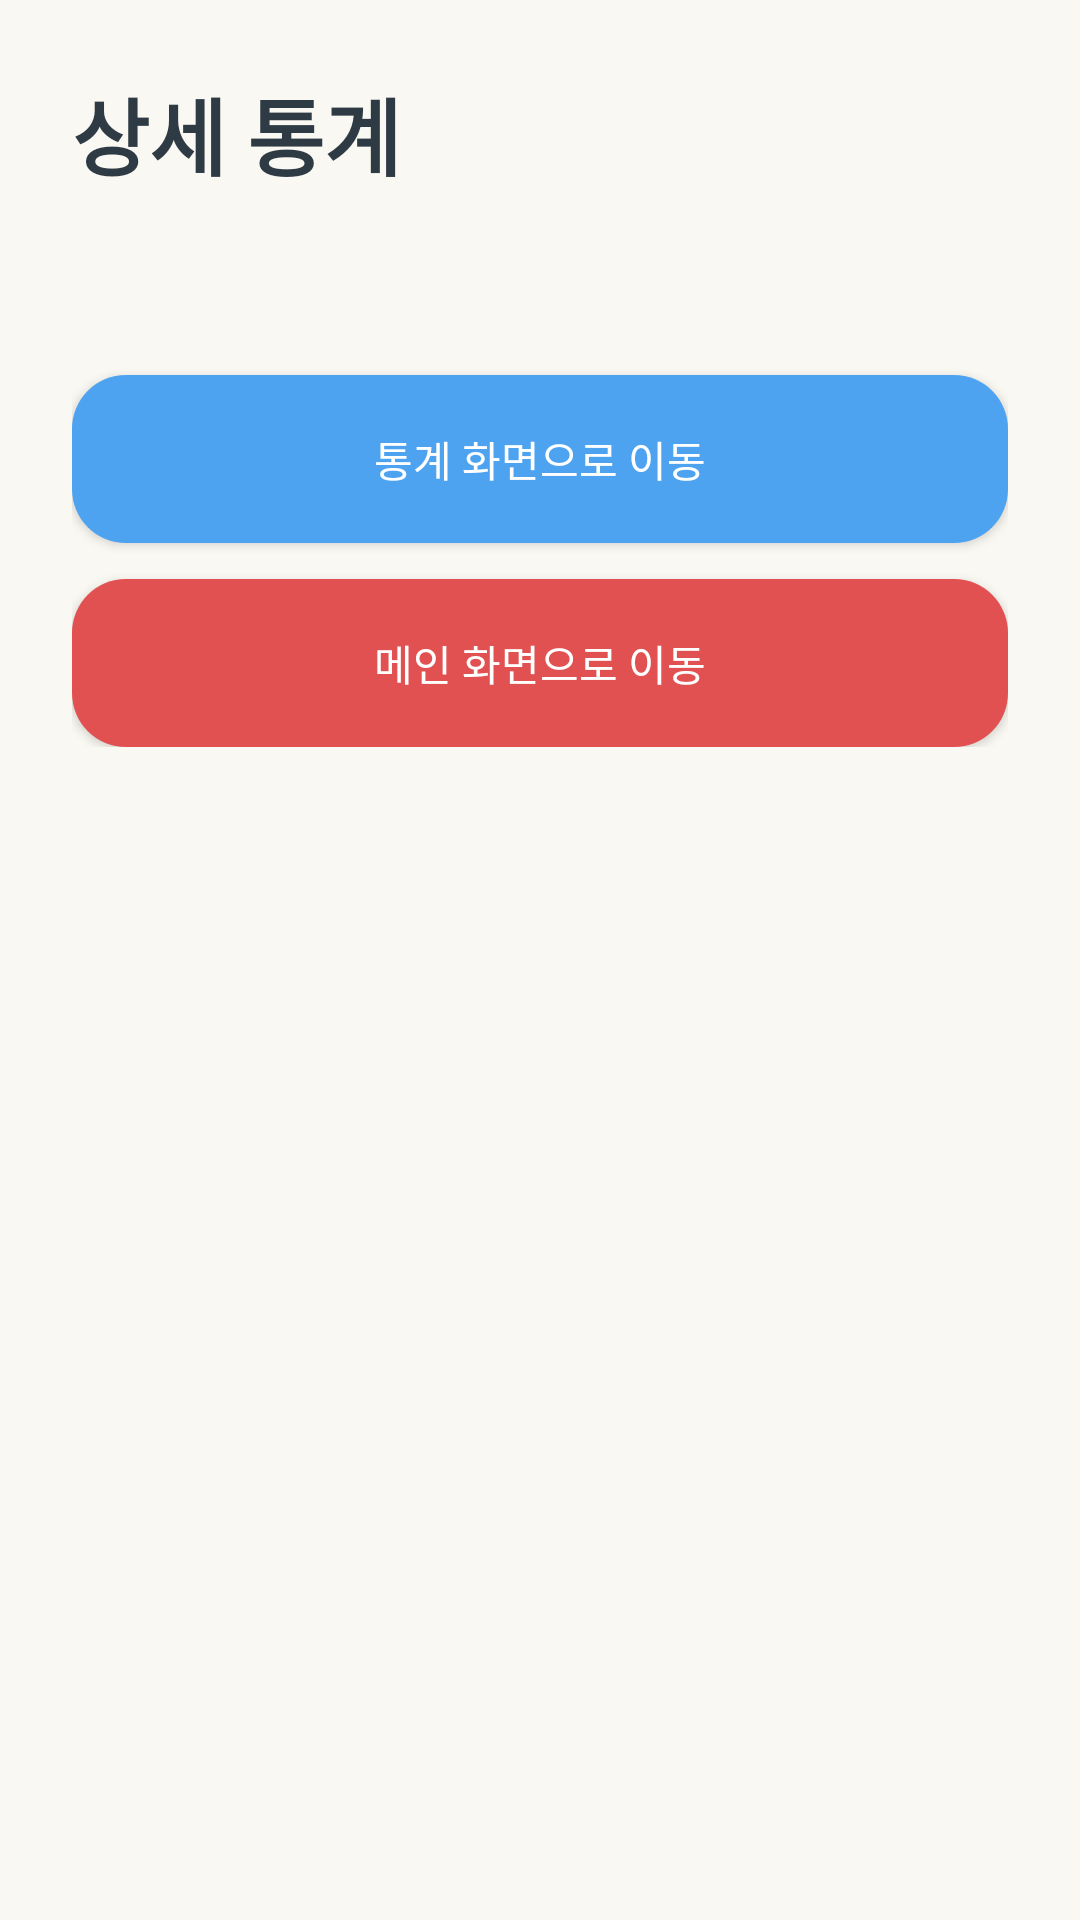

Write the Android layout XML for this screen, with the resource values it uses.
<!-- AndroidManifest.xml: application theme Theme.FlowTimer -->
<!-- res/layout/activity_focus_stats_detail.xml -->
<?xml version="1.0" encoding="utf-8"?>
<ScrollView xmlns:android="http://schemas.android.com/apk/res/android" android:layout_width="match_parent" android:layout_height="match_parent" android:background="@color/flow_ivory">
    <LinearLayout android:layout_width="match_parent" android:layout_height="wrap_content" android:orientation="vertical" android:padding="24dp">
        <TextView android:id="@+id/tvDetailTitle" android:layout_width="wrap_content" android:layout_height="wrap_content" android:text="상세 통계" android:textColor="@color/flow_text_primary" android:textSize="28sp" android:textStyle="bold"/>
        <LinearLayout android:id="@+id/layoutDetailItems" android:layout_width="match_parent" android:layout_height="wrap_content" android:layout_marginTop="20dp" android:background="@drawable/bg_card" android:orientation="vertical" android:padding="8dp"/>
        <Button android:id="@+id/btnGoStats" android:layout_width="match_parent" android:layout_height="56dp" android:layout_marginTop="24dp" android:background="@drawable/bg_button_stats" android:backgroundTint="@color/flow_button_stats" android:text="통계 화면으로 이동" android:textColor="@color/white" android:textAllCaps="false"/>
        <Button android:id="@+id/btnGoMain" android:layout_width="match_parent" android:layout_height="56dp" android:layout_marginTop="12dp" android:background="@drawable/bg_button_red" android:backgroundTint="@color/flow_button_danger" android:text="메인 화면으로 이동" android:textColor="@color/white" android:textAllCaps="false"/>
    </LinearLayout>
</ScrollView>
<!-- resources referenced by this layout -->
<resources>
  <color name="flow_button_danger">#E25151</color>
  <color name="flow_button_stats">#4EA3F1</color>
  <color name="flow_ivory">#FAF8F2</color>
  <color name="flow_text_primary">#2E3A44</color>
  <color name="white">#FFFFFFFF</color>
  <!-- drawable bg_button_red (drawable) -->
  <?xml version="1.0" encoding="utf-8"?>
  <shape xmlns:android="http://schemas.android.com/apk/res/android" android:shape="rectangle">
      <corners android:radius="18dp" />
      <solid android:color="@color/flow_button_danger" />
  </shape>
  <!-- drawable bg_button_stats (drawable) -->
  <?xml version="1.0" encoding="utf-8"?>
  <shape xmlns:android="http://schemas.android.com/apk/res/android" android:shape="rectangle">
      <corners android:radius="18dp" />
      <solid android:color="@color/flow_button_stats" />
  </shape>
  <style name="Theme.FlowTimer" parent="Base.Theme.FlowTimer" />
  <style name="Base.Theme.FlowTimer" parent="Theme.Material3.Light.NoActionBar">
          <item name="colorPrimary">@color/flow_sky</item>
          <item name="colorSecondary">@color/flow_sky_dark</item>
          <item name="android:statusBarColor">@color/flow_ivory</item>
          <item name="android:navigationBarColor">@color/flow_ivory</item>
          <item name="android:windowBackground">@color/flow_ivory</item>
      </style>
  <color name="flow_sky">#3AA0F5</color>
  <color name="flow_sky_dark">#1B7ED5</color>
</resources>
